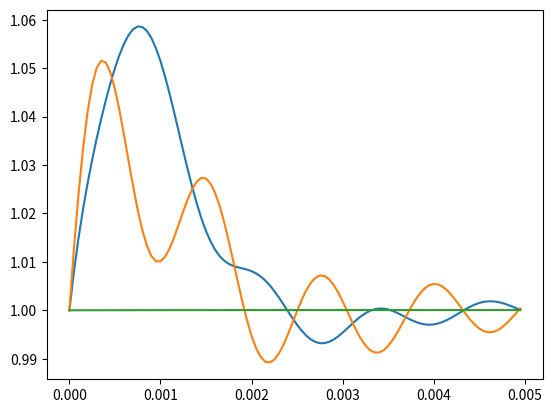

The matplotlib source for this figure:
# -*- coding: utf-8 -*-
"""
CIGRE microgrid benchmark class
"""

import numpy as np
from matplotlib import pyplot as plt


def EV_Demand(nEV):
  ''' 
  Electric Vehicle stochastic demand generation.
  '''
  nEV_val = np.array([10.0, 20.0, 30.0]) #Number of Vehicles
  idx = np.where(nEV_val == nEV)[0][0]
  shape = [2.2784,3.71581,5.15059] #Gamma's shape parameter
  scale = [103.043,110.621,133.027] #Gamma's scale parameter
  return -np.random.gamma(shape[idx],scale=scale[idx])/10000 #EV demand in W

def Wind_Sce(Pnom, dist, K1, K2):
  ''' 
  Wind Generation scenario assumming a normal, Weibull or beta distributions, 
  with parameters K1 and K2.
  '''
  # TODO uptade paremeters according to footnote
  weibull = 1.0
  beta = 2.0
  normal = 3.0
  if (dist == weibull):    
    #v = (-K1*np.log(1.-np.random.rand()))**(1.0/K2)        
    v = K1*np.random.weibull(K2)
  
  if (dist == normal):
     v = (K1+np.random.randn()*K2)  
     
  P = 0.
  if (v<3.5 or v>20.):
      P = 0 
  elif (v<=14.5 and v>=3.5):
      P = Pnom*(v-3.5)/11.
  else:
      P = Pnom
  return P

def Solar_Sce(Pnom, dist, K1, K2):
  ''' 
  Solar Generation scenario assumming a normal, Weibull or beta distributions, 
  with parameters K1 and K2.  Nominal radiation scenario 1000 W/m^2  
  which represents a nomila power Pnom.
  '''
  # TODO buscar articulo con granjas de paneles para incluir en la simulacion
  weibull = 1.0
  beta = 2.0
  normal = 3.0
  P = 0.
  if (dist == weibull):    
    v = (-K1*np.log(1.-np.random.rand()))**(1.0/K2)    
    if (v<=12.):
        P = Pnom*(v/12.)**3
    else:
        P = Pnom

  if (dist == beta):
    A, eta = 7000, 15
    s = np.random.beta(K1,K2)
    P = (eta*A*s)/100000*Pnom

  if (dist == normal):
      P = (K1+np.random.randn()*K2)/1000*Pnom  
  return P


class mgrid(object):
    def __init__(self):
        Vnom = 400 # Line to Line voltage in volts
        wnom = 2.*np.pi*60. # Nominal angular velocity
        Pnom = 10000 # Nominal power in watts
        # N1 N2 L(m) type 
        Lines = np.array([[0,1,35,0],
                       [1,2,35,0],
                       [2,3,35,0],
                       [3,4,35,0],
                       [4,5,35,0],
                       [5,6,35,0],
                       [6,7,35,0],
                       [7,8,35,0],
                       [8,9,35,0],
                       [2,10,30,1],
                       [3,11,30,2],
                       [5,12,30,3],
                       [9,13,30,2],
                       [3,14,35,0],
                       [14,15,35,0],
                       [15,16,35,0],
                       [16,17,30,0],
                       [8,18,30,1]])
        # Rph Xph Ro Xo(ohm/km) Cap(uF/km)
        Impedances = np.array([[0.284,0.083,1.136,0.417,0.38], #(1) OL-Twisted cable 4x120 mm2
                               [3.690,0.094,13.64,0.472,0.05], #(2) SC - 4x6 mm2 Cu
                               [1.380,0.082,5.520,0.418,0.18], #(3) SC - 4x16 mm2 Cu
                               [0.871,0.081,3.480,0.409,0.22]])#(4) SC - 4x25 mm2 Cu   
        
        DemandL = np.array([10,12,13,17,18,10])
        DemandP = np.array([15000.0,55000.0,47000.0,72000.0,15000.0,100.0])/10.0
        #node 10 EV
        #node number, type 0:normal 1:EV, params
        DemandType = np.array([0,0,0,0,0,1])
        solar = 1.0
        wind = 2.0
        EV = 3.0
        weibull = 1.0
        beta = 2.0
        normal = 3.0
        # node power Kp Kq Tau type dist K1 K2
        Converters = np.array([[11,Pnom,0.05,0.04,0.32E-3,solar,beta,900,40],
                            [12,Pnom,0.08,0.09,0.38E-3,solar,beta,900,40],
                            [13,2000,0.10,0.09,0.41E-3,wind,weibull,11,1.2],
                            [17,Pnom,0.09,0.10,0.31E-3,solar,beta,900,40],
                            [18,2000,0.08,0.08,0.34E-3,wind,weibull,11,1.2]])
        #Organizar la estructura
        NumN = np.max([np.max(Lines[:,0]),np.max(Lines[:,1])])+1
        NumL = np.size(Lines[:,0])
        NumD = np.size(DemandL) 
        NumC = np.size(Converters[:,0])
        Zbase = Vnom*Vnom/Pnom
        Y = 1j*np.zeros((NumN,NumN))
        Yc = 1j*np.zeros((NumN,1))
        mg = 1j*np.zeros((NumL,4))
        zlin = 1j*np.zeros((NumL,1))
        A = np.zeros((NumL,NumN))
        for k in range(NumL):
            n1 = Lines[k,0]
            n2 = Lines[k,1]
            t = Lines[k,3]
            z = (Impedances[t,0]+1j*Impedances[t,1])/1000/Zbase*Lines[k,2]
            b = 1j*Impedances[t,4]*wnom/1000*Lines[k,2]*Zbase*1E-6
            mg[k,0:4] = np.array([n1,n2,z,b])
            Y[n1,n1] = Y[n1,n1] + 1.0/z + b
            Y[n1,n2] = Y[n1,n2] - 1.0/z
            Y[n2,n1] = Y[n2,n1] - 1.0/z
            Y[n2,n2] = Y[n2,n2] + 1.0/z + b
            A[k,n1] =  1.0
            A[k,n2] = -1.0
            zlin[k] = z
            Yc[n1] = Yc[n1] + b
            Yc[n2] = Yc[n2] + b
            
        # Include the demand as constant impedances
        DemandP = DemandP/Pnom
        Yd = 1j*np.zeros((NumN,1))
        for k in range(NumD):
            n1 = np.int32(DemandL[k])
            g = DemandP[k]
            Y[n1,n1] = Y[n1,n1] + g
            Yd[n1] = Yd[n1] + g
            
        # Load flow in grid mode
        Converters[:,1] = Converters[:,1]/Pnom
        s = np.zeros((NumN,))
        for k in range(NumC):
            n1 = np.int32(Converters[k,0])
            s[n1] = Converters[k,1]
            
        # Yn = csr_matrix(Y[1:,1:]) #Using scipy
        Yn = Y[1:,1:]
        Y0 = Y[1:,0]
        V  = 1j*np.ones((NumN,))
        er = 1.0
        while er>1E-8:
            V[1:] = np.linalg.solve(Yn,np.conj(s[1:]/V[1:])-Y0*V[0])
            In = Y@V
            sc = V*np.conj(In)
            er = np.linalg.norm(s[1:]-sc[1:])
            
        self.NumN = NumN  # Numbe of nodes
        self.NumL = NumL  # Number of lines
        self.NumD = NumD  # Number of loads
        self.NumC = NumC  # Number of converters
        self.lines = mg
        self.demandP = DemandP
        self.demandL = DemandL
        self.demandType = DemandType
        self.converters = Converters
        self.Ybus = Y
        self.V = V
        self.A = A
        self.zlin = zlin
        self.Yd = Yd
        self.Yc = Yc
        self.MC = lambda:0 # Easy way to create an object
        self.MC.nd = 100 # Number of samples by default
        self.savename = 'data'
        self.path = ''
        self.npar = 5

    def microgrid1(self):
        '''
        A Benchmark Test System for Networked Microgrids
        '''
        Vnom = 11000 # Line to Line voltage in volts
        wnom = 2.*np.pi*50. # Nominal angular velocity
        Pnom = 10000 # Nominal power in watts

        Lines = np.array([[0,1,3000,0],
                [1,2,3000,0],	
                        [1,3,2400,1],
                        [1,4,3000,0],
                        [1,5,1600,2],
                        [1,6,1600,2],
                        [2,3,2000,3],
                        [2,5,1500,4],
                        [3,4,2000,3],
                        [3,5,1200,5],
                        [3,6,1200,5],
                        [4,6,1500,4]])

        Impedances = np.array([[92.70,143.10,1.136,0.417,0.0], #(0)
                            [93.36,119.88,13.64,0.472,0.0], #(1)
                            [62.24,79.920,5.520,0.418,0.0], #(2)
                            [77.80,99.900,3.480,0.409,0.0], #(3)
                    [58.35,74.930,3.480,0.409,0.0], #(4)
                    [46.68,59.940,3.480,0.409,0.0]]) #(5)

        DemandL = np.array([2,3,4,5,6,6])
        DemandP = np.array([2125.0,3329.0,2050.0,1257.0,1056.0,100.0])/10.0
        #node number, type 0:normal 1:EV, params
        #node 6 ev
        DemandType = np.array([0,0,0,0,0,1])
        #Typer of source 
        solar = 1.0
        wind = 2.0
        #Type of distribution
        weibull = 1.0
        beta = 2.0
        normal = 3.0
        Converters = np.array([[2,Pnom,0.08,0.09,0.38E-3,solar,beta,900,40],
                        [3,Pnom,0.10,0.09,0.41E-3,solar,beta,11,1.2],
                        [4,Pnom,0.09,0.10,0.31E-3,solar,beta,900,40]])
        
        #Organizar la estructura
        NumN = np.max([np.max(Lines[:,0]),np.max(Lines[:,1])])+1
        NumL = np.size(Lines[:,0])
        NumD = np.size(DemandL) 
        NumC = np.size(Converters[:,0])
        Zbase = Vnom*Vnom/Pnom
        Y = 1j*np.zeros((NumN,NumN))
        Yc = 1j*np.zeros((NumN,1))
        mg = 1j*np.zeros((NumL,4))
        zlin = 1j*np.zeros((NumL,1))
        A = np.zeros((NumL,NumN))
        for k in range(NumL):
            n1 = Lines[k,0]
            n2 = Lines[k,1]
            t = Lines[k,3]
            z = (Impedances[t,0]+1j*Impedances[t,1])/1000/Zbase*Lines[k,2]
            b = 1j*Impedances[t,4]*wnom/1000*Lines[k,2]*Zbase*1E-6
            mg[k,0:4] = np.array([n1,n2,z,b])
            Y[n1,n1] = Y[n1,n1] + 1.0/z + b
            Y[n1,n2] = Y[n1,n2] - 1.0/z
            Y[n2,n1] = Y[n2,n1] - 1.0/z
            Y[n2,n2] = Y[n2,n2] + 1.0/z + b
            A[k,n1] =  1.0
            A[k,n2] = -1.0
            zlin[k] = z
            Yc[n1] = Yc[n1] + b
            Yc[n2] = Yc[n2] + b
            
        # Include the demand as constant impedances
        DemandP = DemandP/Pnom
        Yd = 1j*np.zeros((NumN,1))
        for k in range(NumD):
            n1 = np.int32(DemandL[k])
            g = DemandP[k]
            Y[n1,n1] = Y[n1,n1] + g
            Yd[n1] = Yd[n1] + g
            
        # Load flow in grid mode
        Converters[:,1] = Converters[:,1]/Pnom
        s = np.zeros((NumN,))
        for k in range(NumC):
            n1 = np.int32(Converters[k,0])
            s[n1] = Converters[k,1]
            
        # Yn = csr_matrix(Y[1:,1:]) #Using scipy
        Yn = Y[1:,1:]
        Y0 = Y[1:,0]
        V  = 1j*np.ones((NumN,))
        er = 1.0
        while er>1E-8:
            V[1:] = np.linalg.solve(Yn,np.conj(s[1:]/V[1:])-Y0*V[0])
            In = Y@V
            sc = V*np.conj(In)
            er = np.linalg.norm(s[1:]-sc[1:])
            
        self.NumN = NumN  # Numbe of nodes
        self.NumL = NumL  # Number of lines
        self.NumD = NumD  # Number of loads
        self.NumC = NumC  # Number of converters
        self.lines = mg
        self.demandP = DemandP
        self.demandL = DemandL
        self.DemandType = DemandType
        self.converters = Converters
        self.Ybus = Y
        self.V = V
        self.A = A
        self.zlin = zlin
        self.Yd = Yd
        self.Yc = Yc
        self.MC = lambda:0 # Easy way to create an object
        self.MC.nd = 100 # Number of samples by default
        self.npar = 3

    def Newton_Freq(self, convs, iterations=50):
        # initialization
        w = 1.0
        Vn = np.ones((self.NumC,1)) 
        an = np.zeros((self.NumC,1))

        xi = np.expand_dims(convs[:,2], axis=1)
        zita = np.expand_dims(convs[:,3], axis=1)
        N = np.int_(convs[:,0])
        S = np.setdiff1d(np.arange(self.NumN),N)
        n = np.size(N)
        Pref = np.expand_dims(convs[:,1], axis=1)
        Qref = np.zeros((n,1))
        #er = 10
        for ite in range(iterations):
            ylin = np.diag( 1./(np.real(self.zlin)+w*1j*np.imag(self.zlin))[:,0] )
            Llin = np.diag( np.imag(self.zlin)[:,0] )
            Yd2 = np.real(self.Yd) + w*1j*np.imag(self.Yd)  # modelo las cargas como admitancias
            Yb = (self.A.T @ ylin @ self.A) + np.diag(Yd2[:,0]) + np.diag(self.Yc[:,0])*w
            Db = -(self.A.T @ ylin)@(1j*Llin)@(ylin @ self.A) + 1j*np.imag(Yd2) + np.diag(self.Yc[:,0])
            Y = Yb[np.ix_(N, N)] - Yb[np.ix_(N, S)]@(np.linalg.inv(Yb[np.ix_(S, S)])@Yb[np.ix_(S, N)])
            D = Db[np.ix_(N, N)] - Db[np.ix_(N, S)]@(np.linalg.inv(Db[np.ix_(S, S)])@Db[np.ix_(S, N)])
            Dr = np.real(D)
            Di = np.imag(D)
            G = np.real(Y)
            B = np.imag(Y)
            Vs = Vn*np.exp(1j*an)
            I = Y@Vs
            Sn = Vs*np.conj(I)
            P = np.real(Sn)
            Q = np.imag(Sn)
            dP = (Pref-P)+(1.-w)/xi
            dQ = (Qref-Q)+(1.-Vn)/zita
            dT = (np.sum(an/xi)/np.sum(1./xi))
            er = np.linalg.norm(np.array([np.linalg.norm(dP),np.linalg.norm(dQ),np.abs(dT)]))
            Dpt = np.zeros((n,n))
            Dpv = np.zeros((n,n))
            Dpw = np.zeros((n,1))
            Dqt = np.zeros((n,n))
            Dqv = np.zeros((n,n))
            Dqw = np.zeros((n,1))   
            for k in range(n):
                Dpw[k] = 0.
                Dqw[k] = 0.
                for m in range(n):
                    akm = an[k,0]-an[m,0]
                    if k is m:
                        Dpt[k,k] = -B[k,k]*Vn[k,0]**2-Q[k,0]
                        Dpv[k,k] =  G[k,k]*Vn[k,0]+P[k,0]/Vn[k,0]
                        Dqt[k,k] = -G[k,k]*Vn[k,0]**2+P[k,0]
                        Dqv[k,k] = -B[k,k]*Vn[k,0]+Q[k,0]/Vn[k,0]
                    else:                
                        Dpv[k,m] = G[k,m]*Vn[k,0]*np.cos(akm)+B[k,m]*Vn[k,0]*np.sin(akm)
                        Dqv[k,m] = -(B[k,m]*Vn[k,0]*np.cos(akm)-G[k,m]*Vn[k,0]*np.sin(akm))  # TODO: check this term
                        Dpt[k,m] =  Dqv[k,m]*Vn[m,0]                                 #TODO: check this too!
                        Dqt[k,m] = -Dpv[k,m]*Vn[m,0]

                    Dpw[k] = Dpw[k] + Dr[k,m]*Vn[k,0]*Vn[m,0]*np.cos(akm)+Di[k,m]*Vn[k]*Vn[m]*np.sin(akm)
                    Dqw[k] = Dqw[k] - Di[k,m]*Vn[k,0]*Vn[m,0]*np.cos(akm)+Dr[k,m]*Vn[k]*Vn[m]*np.sin(akm)
            

            Jac = np.block([ [Dpt, Dpv, Dpw+1./xi],
                   [Dqt, Dqv+np.diag((1./zita)[:,0]), Dqw],
                   [-1./xi.T, np.zeros((1,n+1))] ])
            dX = np.linalg.solve(Jac,np.block([[dP],[dQ],[dT]]))
            an = an + dX[:n]
            Vn = Vn + dX[n:2*n]
            w  = w + dX[-1]
            if er<1E-8:
                break
        #print('Eigs: ',np.real(np.linalg.eigvals(Jac))<0.0)
        return w,Vs,P,Q,I,np.sum(P)-np.sum(self.g)
    
    def Montecarlo(self,xi,zita, graficar=False, flagres=False, savedata=False, flagseed=False, seed =0):
        #flagres para incluir MAE de la frecuencia en la funcion objetivo
        # Frequency variation given by p and q
        nd = self.MC.nd  # Monte Carlo number of iterations
        w = np.zeros((nd,1)) #Newton
        dp = np.zeros((nd,1))
        dv = np.zeros((nd,2))
        imax = np.zeros((nd,1))
        dpq = np.zeros((nd,2)) # caching the diference between p_ref and p
        convs = self.converters.copy()
        convs[:,2] = xi.copy() 
        convs[:,3] = zita.copy()
        solar = 1.0
        wind = 2.0
        EV = 3.0  
        #demand = self.demand.copy()
        if flagseed:
            np.random.seed(seed)
        for k in range(nd):
            #demand[:,1]= self.demand[:,1]*np.random.rand(self.NumD)*10  # Demands are uniform distributed
            
            Yd = 1j*np.zeros((self.NumN,1))
            g = np.zeros((self.NumD,1))
            for n in range(self.NumD):
                # TODO: check -> Reactive power is not considered
                n1 = np.int32(self.demandL[n]) #node number
                if self.demandType[n]:
                    g[n] = EV_Demand(10.0)
                else:
                    g[n] = self.demandP[n] + 0.05*self.demandP[n]*np.random.randn()  # Demand value
                Yd[n1] = Yd[n1] + g[n]
            self.g = g
            self.Yd = Yd
            
            for c in range(self.NumC):
                Pnom = self.converters[c,1]
                dist = self.converters[c,6]
                K1 = self.converters[c,7]
                K2 = self.converters[c,8]
                if (self.converters[c,5] == solar):
                    convs[c,1] = Solar_Sce(Pnom,dist,K1,K2)
                    
                if (self.converters[c,5] == wind):
                    convs[c,1] = Wind_Sce(Pnom,dist,K1,K2)

            w[k],v,p,q,i,dp[k] = self.Newton_Freq(convs)
            dv[k,0] = np.min(np.abs(v))
            dv[k,1] = np.max(np.abs(v))
            imax[k] = np.max(np.abs(i))
            dpq[k,0] = np.max(np.abs(p[:,0]-convs[:,1]))
            dpq[k,1] = np.max(np.abs(q))
        
        #mae = self.dynamic_sim(convs, nd=100)
        #print(mae)
        #if np.isnan(mae):
        #    mae = 1.0
        #else:
        #    mae /= 520.0

        if graficar is True:
            fig01 = plt.figure()
            ax01 = fig01.add_subplot(1, 1, 1) 
            plt.hist(w,30)
            ax01.grid()
            ax01.set_title('$\omega$')

            fig02, (ax021, ax022) = plt.subplots(nrows=2)
            ax021.hist(dpq[:,0],30)
            ax021.grid()
            ax021.set_title('$\Delta$ p')
            ax022.hist(dpq[:,1],30)
            ax022.grid()
            ax022.set_title('$\Delta$ q')

            fig03, (ax031, ax032) = plt.subplots(nrows=2)
            ax031.hist(dv[:,0],30)
            ax031.grid()
            ax031.set_title('$v_{min}$')
            ax032.hist(dv[:,1],30)
            ax032.grid()
            ax032.set_title('$v_{max}$')

            fig04 = plt.figure()
            ax04 = fig04.add_subplot(1, 1, 1) 
            plt.hist(imax,30)
            ax04.grid()
            ax04.set_title('$imax$')

            fig01.savefig(self.path+'omega.pdf',dpi=200)
            fig02.savefig(self.path+'dpq.pdf',dpi=200)
            fig03.savefig(self.path+'dv.pdf',dpi=200)
            fig04.savefig(self.path+'imax.pdf',dpi=200)
        
        if savedata is True:
            np.savez(self.savename,w=w,dp=dp,dv=dv,dpq=dpq,imax=imax,
                     params=np.concatenate((xi, zita)))

        '''
        # results on w
        self.MC.mu_w = np.mean(w)
        self.MC.sigma_w = np.std(w)
    
        a = np.where(w>1.05)
        self.MC.var_pos_w = np.size(a)/nd
    
        a = np.where(w<0.95)
        self.MC.var_neg_w = np.size(a)/nd
      
        # results on vmax
        a = np.where(dv[:,1]>1.05)
        self.MC.var_pos_v = np.size(a)/nd
    
        # results on vmin
        a = np.where(dv[:,0]<0.95)
        self.MC.var_neg_v = np.size(a)/nd
    
        # results on delta_p  % deviations larger than 0.5
        a = np.where(dpq[:,0]>0.5)
        self.MC.var_dp = np.size(a)/nd
    
        # results on delta_q  % deviations larger than 0.5
        a = np.where(dpq[:,1]>0.5)
        self.MC.var_dq = np.size(a)/nd

        self.resTol = self.MC.var_pos_w+self.MC.var_neg_w+self.MC.var_pos_v+\
                      self.MC.var_neg_v+self.MC.var_dq+self.MC.var_dp 
        '''
        optmetrics = np.zeros((8,))
        # Variance minimization 
        optmetrics[0] = np.sum(dp**2)/(nd-1) #Power losses around 0
        optmetrics[1] = np.sum((w-1.)**2)/(nd-1) #w around 1
        optmetrics[2] = np.sum((dv[:,0]-1.)**2)/(nd-1) #dv min around 1
        optmetrics[3] = np.sum((dv[:,1]-1.)**2)/(nd-1) #dv max around 1
        optmetrics[4] = np.sum(dpq[:,0]**2)/(nd-1) #dp around 0
        optmetrics[5] = np.sum(dpq[:,1]**2)/(nd-1) #dq around 0
        optmetrics[6] = np.sum(imax**2)/(nd-1) #imax around 0
        #optmetrics[7] = mae
        self.resDev =  np.sum(optmetrics)
        optmetrics[7] = np.mean(dp)
        self.optmetrics = optmetrics
        
        if np.isnan(self.resDev):
            self.resDev = 10.0
                 
    def updateYd(self, seed):
        np.random.seed(seed)
        Yd = 1j*np.zeros((self.NumN,1))
        g = np.zeros((self.NumD,1))
        for n in range(self.NumD):
            # TODO: check -> Reactive power is not considered
            n1 = np.int32(self.demandL[n]) #node number
            if self.demandType[n]:
                g[n] =  EV_Demand(10.0)
            else:
                g[n] =  self.demandP[n] + 0.05*self.demandP[n]*np.random.randn()  # Demand value
            Yd[n1] = Yd[n1] + g[n]
        self.g = g
        self.Yd = Yd
        
    def dynamic_sim(self, convs, dt=5e-5, fp=0.7, nd = 10, pw_flag=False):
        
        xi = convs[:,2].copy()
        zita = convs[:,3].copy()
        
        xi = xi.reshape(xi.size,1)
        zita = zita.reshape(zita.size,1)

        Ydb = self.Yd*(1./fp*np.exp(1j*np.arccos(fp)))
        wbase = 2.0*np.pi*50.0
        N = np.int_(convs[:,0])
        tau = (convs[:,4].copy())[:, np.newaxis]
        S = np.int_(np.setdiff1d(np.arange(self.NumN),N))
        n = N.size
        V = np.ones((n,1))
        w0 = 1.0
        Pref = (convs[:,1].copy())[:,np.newaxis]
        Qref = np.zeros((n,1))
        v0 = np.ones((n,1))
        th = np.zeros((n,1))
        p  = Pref.copy()
        q  = Qref.copy()
        gr_wci = np.zeros((nd,1))
        t = np.zeros((nd,1))
        gr_w = np.zeros((nd,n))
        gr_p = np.zeros((nd,n))
        gr_th = np.zeros((nd,n))
        gr_v = np.zeros((nd,n))
        gr_y = np.ones((nd,1))
        wci = 1.0
        try:
            for k in range(0,nd):
                ylin = np.diag(1./(np.real(self.zlin[:,0])+wci*np.imag(self.zlin[:,0])*1j))
                Yd = np.real(Ydb) + wci*1j*np.imag(Ydb)
                Yb = self.A.T@ylin@self.A + np.diag(Yd[:,0]) + np.diag(self.Yc[:,0]*wci)
                Y = Yb[np.ix_(N,N)] - Yb[np.ix_(N,S)]@np.linalg.solve(Yb[np.ix_(S,S)],Yb[np.ix_(S,N)])
                In = Y@V

                Sn = V*np.conj(In)
                P = np.real(Sn)
                Q = np.imag(Sn)
                dp = (P-p)/(tau+1e-6)
                dq = (Q-q)/(tau+1e-6)        
                w = (Pref-p)*xi + w0
                wci = np.sum(1./xi*w)/np.sum(1./xi)
                dth = wbase*(w-wci)
                t[k] = k*dt
                th = th + dth*dt
                p  = p + dp*dt
                q  = q + dq*dt
                th_ci = np.sum(th/xi)/np.sum(1./xi)
                th = th-th_ci
                Vn = (Qref-q)*zita + v0
                V = Vn*np.exp(1j*th)
                gr_w[k,:] = w[:,0]
                gr_p[k,:] = p[:,0]
                gr_th[k,:] = th[:,0]
                gr_v[k,:] = Vn[:,0]
                gr_wci[k] = wci
                gr_y[k] = np.linalg.norm(Y)
        
        
            mae = np.mean((gr_w-1.0)**2)
            if pw_flag:
                fig01 = plt.figure()
                ax01 = fig01.add_subplot(1, 1, 1) 
                #plt.plot(t[nd-50:],gr_w[nd-50:])
                plt.plot(t, gr_w)
                plt.savefig('montecarda.pdf')
        except:
            #if the dyamic simulation fails then 
            mae = 10.0
        return mae


if __name__ == "__main__":

    mg = mgrid()
    mg.microgrid1()

    npar = mg.npar
    np.random.seed(1)
    xi = np.random.rand(npar)*0.15
    zita = np.random.rand(npar)*0.15
       
    mg.MC.nd = np.int32(500) #Sample Size
    mg.Montecarlo(xi, zita)
    mg.converters[:,2] = xi
    mg.converters[:,3] = zita
    print(mg.optmetrics)
    print(mg.resDev)
    mae = mg.dynamic_sim(mg.converters, nd = 100, pw_flag=True)
    print(mae)